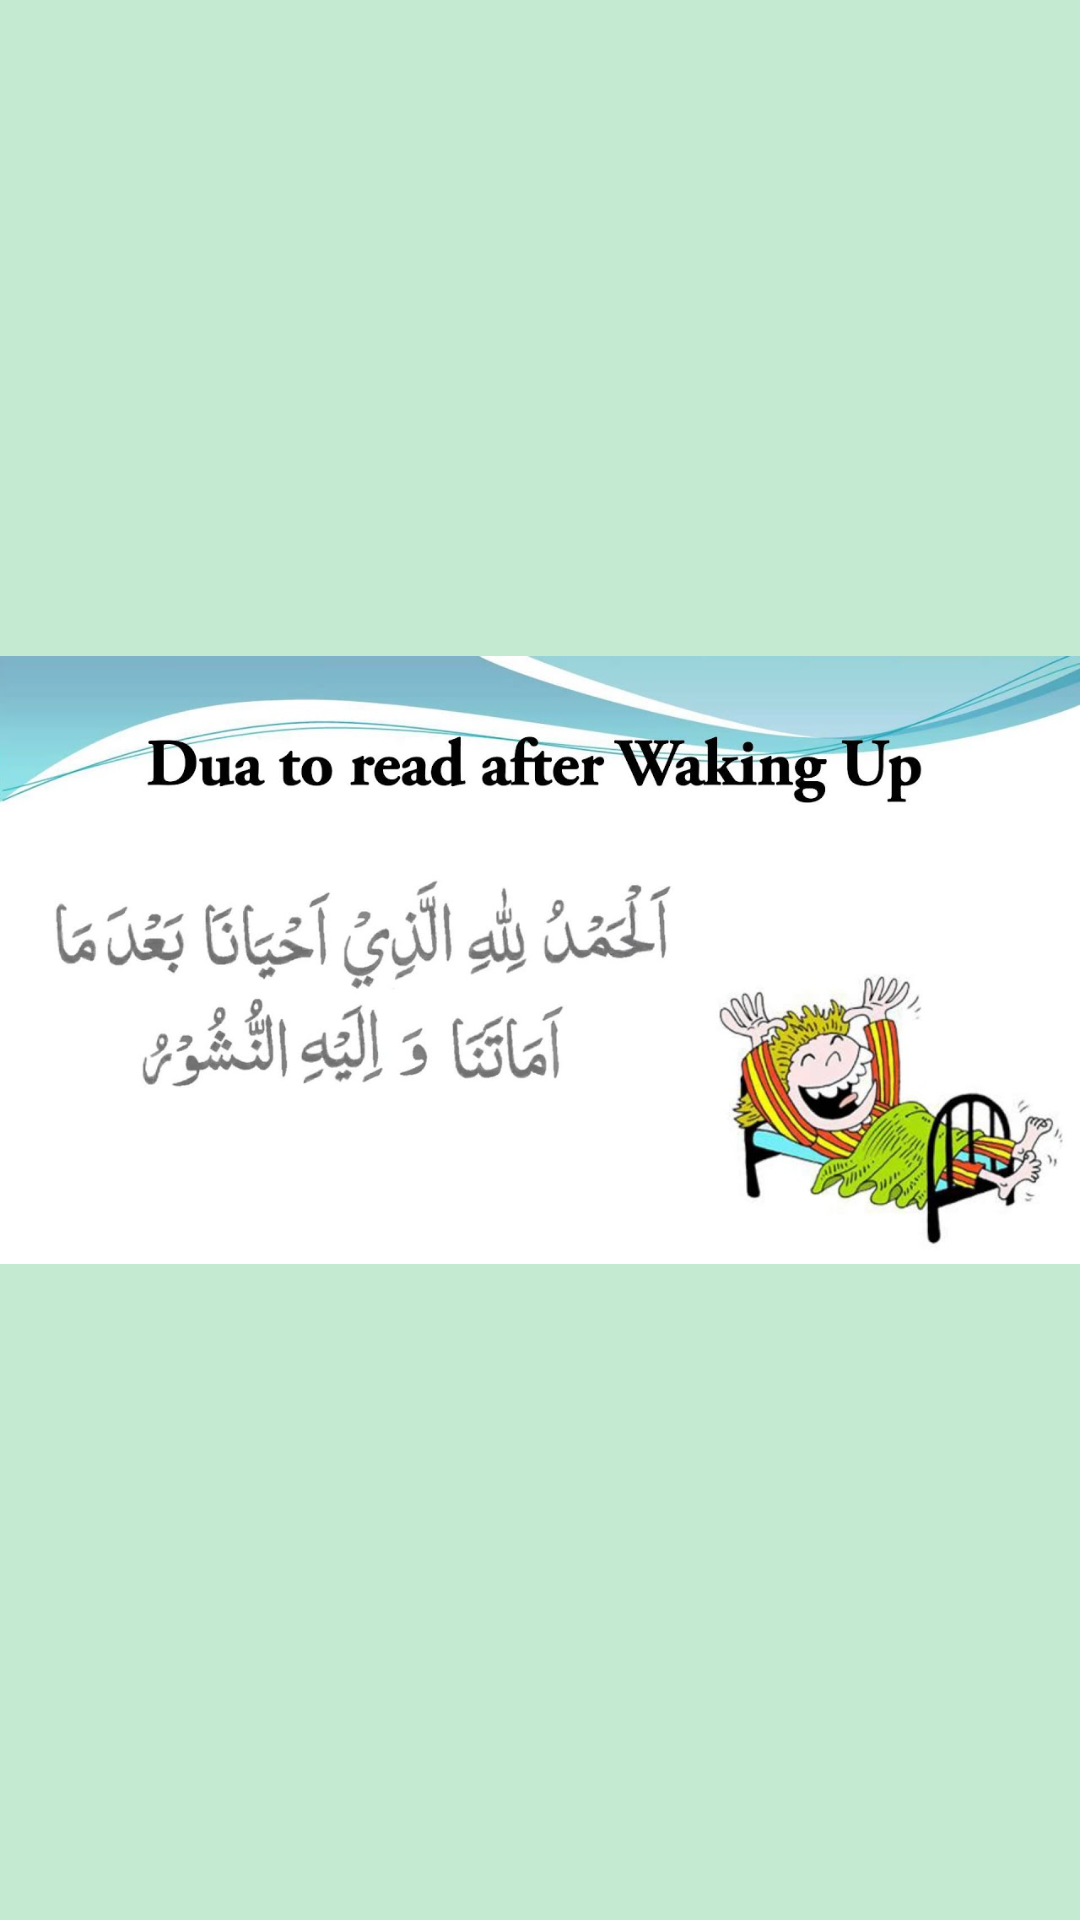

Write the Android layout XML for this screen, with the resource values it uses.
<!-- AndroidManifest.xml: application theme Theme.Duas -->
<!-- res/layout/activity_dua_of_waking_up.xml -->
<?xml version="1.0" encoding="utf-8"?>
<androidx.constraintlayout.widget.ConstraintLayout xmlns:android="http://schemas.android.com/apk/res/android"
    xmlns:app="http://schemas.android.com/apk/res-auto"
    xmlns:tools="http://schemas.android.com/tools"
    android:layout_width="match_parent"
    android:layout_height="match_parent"
    android:background="#C4EAD1"
    tools:context=".Dua_1">

    <ImageView
        android:id="@+id/imageView"
        android:layout_width="match_parent"
        android:layout_height="match_parent"
        android:contentDescription="@string/imageView"
        android:cropToPadding="?android:attr/windowOverscan"
        app:layout_constraintBottom_toBottomOf="parent"
        app:layout_constraintEnd_toEndOf="parent"
        app:layout_constraintHorizontal_bias="1.0"
        app:layout_constraintStart_toStartOf="parent"
        app:layout_constraintTop_toTopOf="parent"
        app:layout_constraintVertical_bias="1.0"
        app:srcCompat="@drawable/dua_when_waking_up_from_sleep" />

</androidx.constraintlayout.widget.ConstraintLayout>
<!-- resources referenced by this layout -->
<resources>
  <!-- drawable dua_when_waking_up_from_sleep: jpg bitmap (drawable, 90311 bytes) -->
  <string name="imageView">TODO</string>
  <style name="Theme.Duas" parent="Theme.MaterialComponents.DayNight.DarkActionBar">
          
          <item name="colorPrimary">@color/black</item>
          <item name="colorPrimaryVariant">@color/black</item>
          <item name="colorOnPrimary">@color/white</item>
          
          <item name="colorSecondary">@color/teal_200</item>
          <item name="colorSecondaryVariant">@color/teal_700</item>
          <item name="colorOnSecondary">@color/black</item>
          
          <item name="android:statusBarColor" tools:targetApi="l">?attr/colorPrimaryVariant</item>
          
      </style>
  <!-- not gathered from this repository: default colours our renderer supplied (Android Studio template values) -->
  <color name="teal_200">#FF03DAC5</color>
  <color name="teal_700">#FF018786</color>
  <color name="black">#FF000000</color>
  <color name="white">#FFFFFFFF</color>
</resources>
